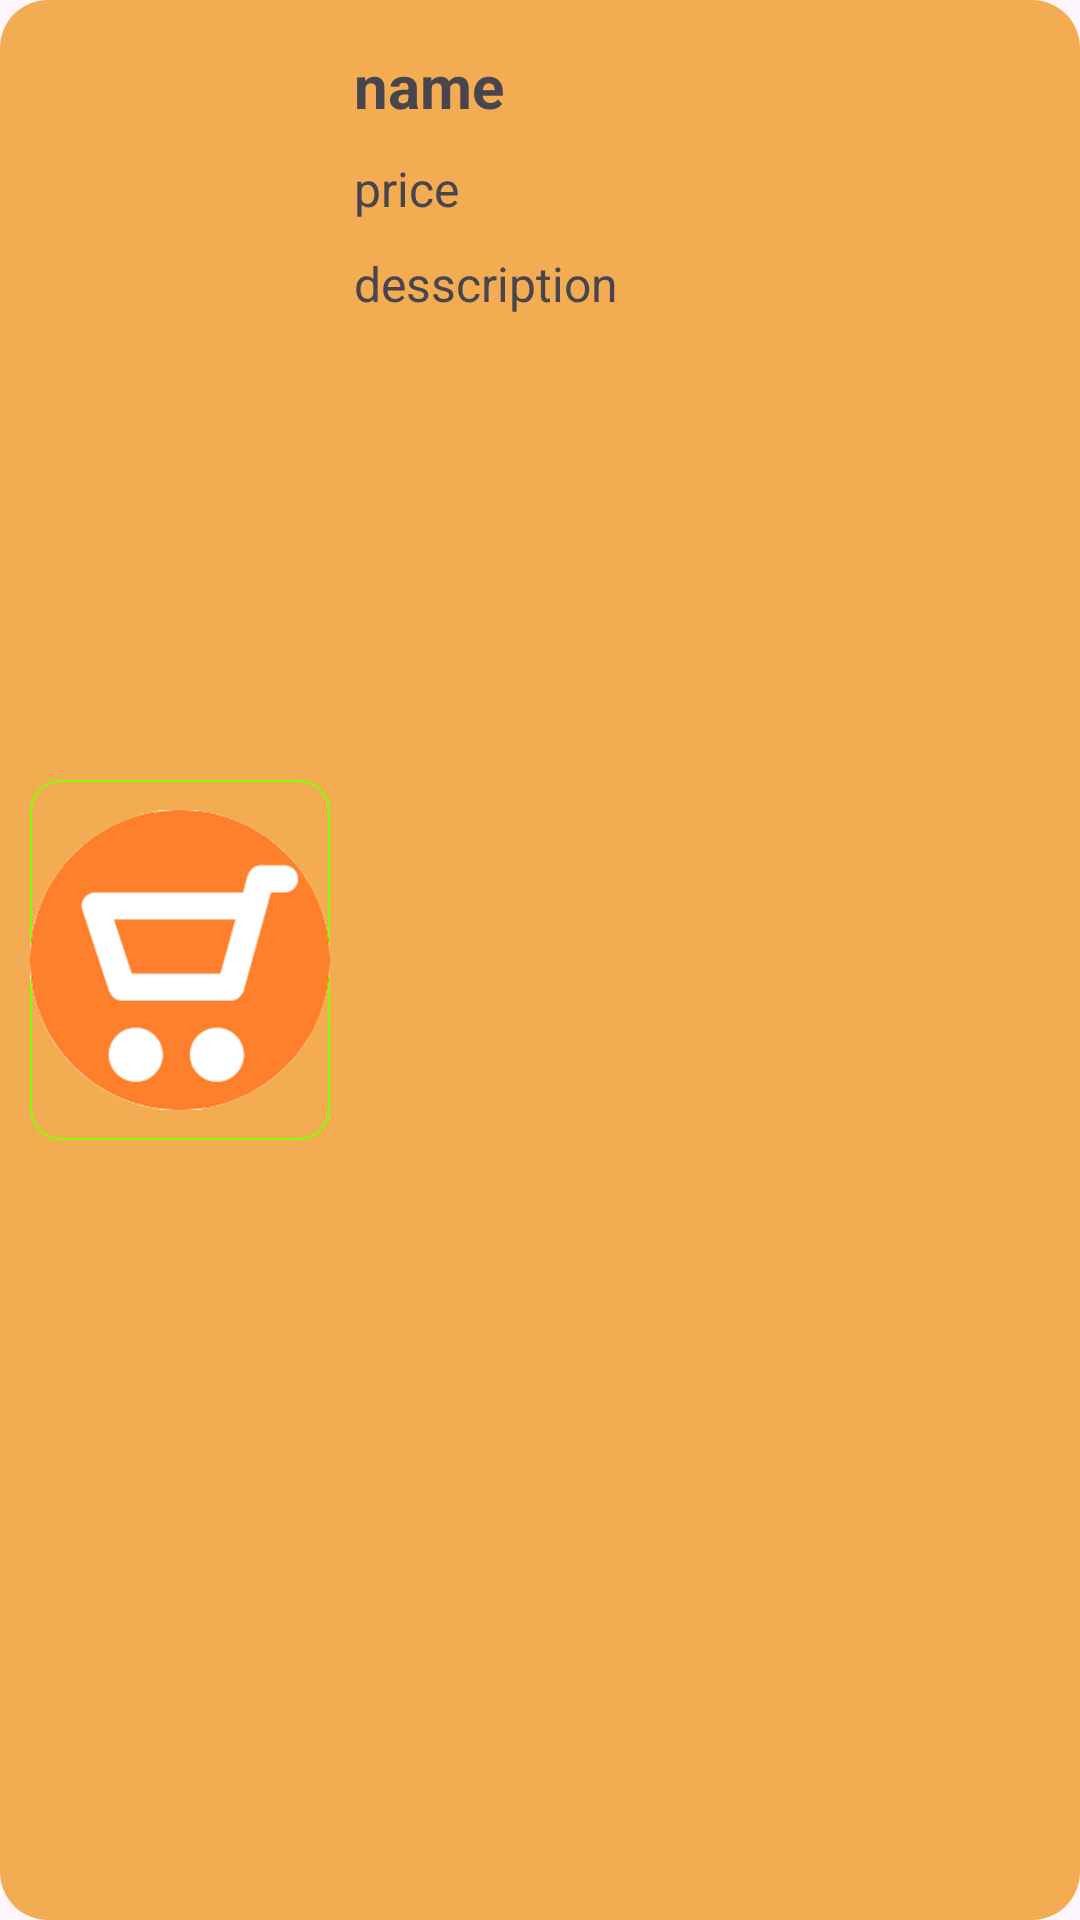

Here is an Android app screen rendered from its layout file. Give the layout XML and the strings, colors and styles it references.
<!-- AndroidManifest.xml: application theme Theme.ASM1_Android -->
<!-- res/layout/item.xml -->
<?xml version="1.0" encoding="utf-8"?>
<LinearLayout xmlns:android="http://schemas.android.com/apk/res/android"
    android:layout_width="match_parent"
    android:orientation="horizontal"
    android:layout_marginTop="10dp"
    android:padding="10dp"
    android:background="@drawable/custom_btn"
    android:layout_height="wrap_content">

    <ImageView
        android:background="@drawable/custom_image"
        android:scaleType="fitCenter"
        android:adjustViewBounds="true"
        android:layout_gravity="center"
        android:id="@+id/imgView"
        android:src="@drawable/spp"
        android:layout_width="100dp"
        android:layout_height="120dp"/>

    <LinearLayout
        android:layout_marginLeft="8dp"
        android:orientation="vertical"
        android:layout_weight="1"
        android:layout_width="match_parent"
        android:layout_height="wrap_content">
        <TextView
            android:textSize="20dp"
            android:layout_marginVertical="5dp"
            android:text="name"
            android:textStyle="bold"
            android:id="@+id/txtName"
            android:layout_width="match_parent"
            android:layout_height="wrap_content"/>
        <TextView
            android:textSize="16dp"
            android:layout_marginVertical="5dp"
            android:text="price"
            android:id="@+id/txtPrice"
            android:layout_width="match_parent"
            android:layout_height="wrap_content"/>
        <TextView
            android:textSize="16dp"
            android:layout_marginVertical="5dp"
            android:text="desscription"
            android:id="@+id/txtdescription"
            android:layout_width="match_parent"
            android:layout_height="wrap_content"/>

    </LinearLayout>
    <LinearLayout
        android:orientation="vertical"
        android:layout_width="wrap_content"
        android:layout_height="match_parent">
        <ImageView
            android:layout_weight="1"
            android:scaleType="fitCenter"
            android:adjustViewBounds="true"
            android:layout_gravity="center"
            android:id="@+id/imgdele"
            android:src="@drawable/delelte"
            android:layout_width="20dp"
            android:layout_height="20dp"/>
        <ImageView
            android:layout_weight="1"
            android:scaleType="fitCenter"
            android:adjustViewBounds="true"
            android:layout_gravity="center"
            android:id="@+id/imgedit"
            android:src="@drawable/edit"
            android:layout_width="20dp"
            android:layout_height="20dp"/>

    </LinearLayout>
</LinearLayout>
<!-- resources referenced by this layout -->
<resources>
  <!-- drawable custom_btn (drawable) -->
  <?xml version="1.0" encoding="utf-8"?>
  <shape xmlns:android="http://schemas.android.com/apk/res/android">
  
      <solid android:color="#F3AC52"/>
      <corners android:radius="16dp"/>
  </shape>
  <!-- drawable custom_image (drawable) -->
  <?xml version="1.0" encoding="utf-8"?>
  <shape xmlns:android="http://schemas.android.com/apk/res/android">
      <corners android:radius="10dp"/>
      <stroke android:color="#85FF04" android:width="0.5dp"/>
  </shape>
  <!-- drawable spp: png bitmap (drawable, 11555 bytes) -->
  <style name="Theme.ASM1_Android" parent="Base.Theme.ASM1_Android" />
  <style name="Base.Theme.ASM1_Android" parent="Theme.Material3.DayNight.NoActionBar">
          <item name="windowActionBar">false</item>
          
          
      </style>
</resources>
